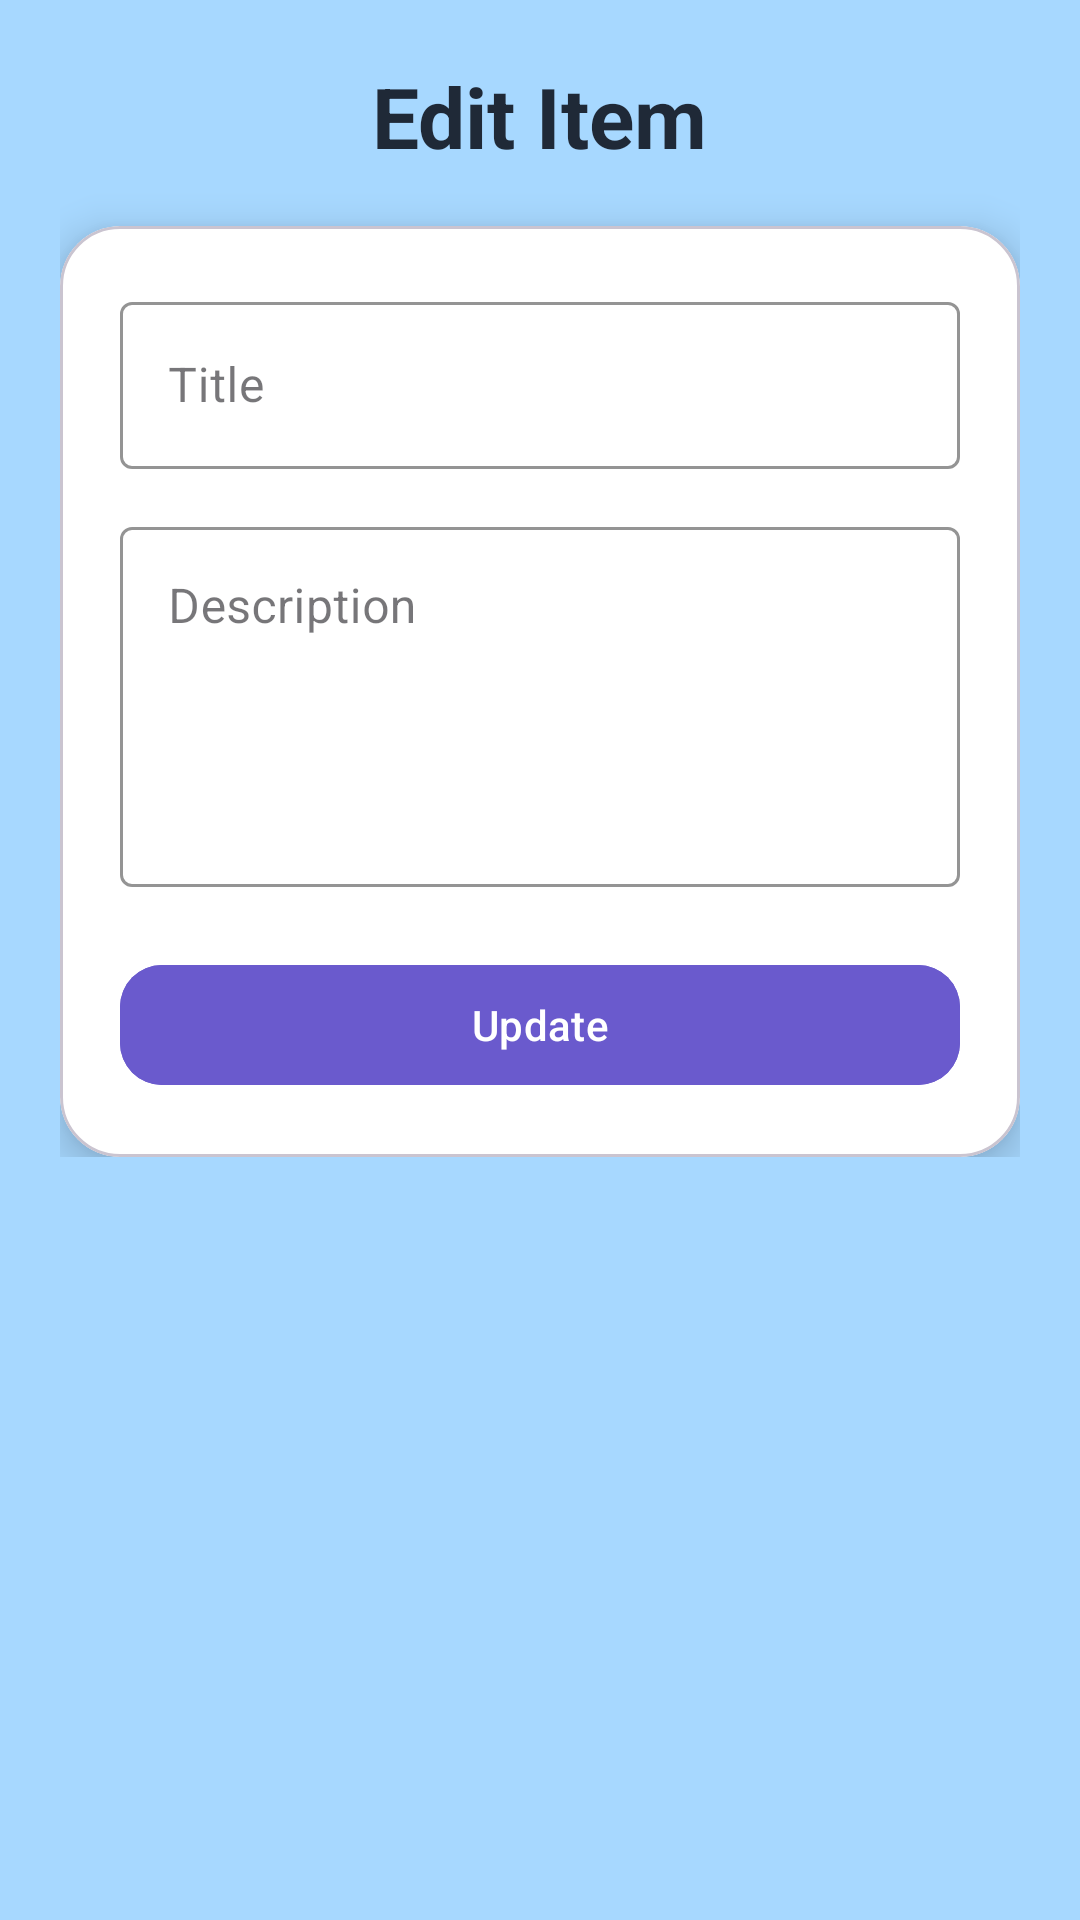

Android layout source for this screen:
<!-- AndroidManifest.xml: application theme Theme.TaskSpehere -->
<!-- res/layout/activity_edit_item.xml -->
<?xml version="1.0" encoding="utf-8"?>
<ScrollView xmlns:android="http://schemas.android.com/apk/res/android"
    xmlns:app="http://schemas.android.com/apk/res-auto"
    android:layout_width="match_parent"
    android:layout_height="match_parent"
    android:background="#A7D8FF">

    <LinearLayout
        android:layout_width="match_parent"
        android:layout_height="wrap_content"
        android:orientation="vertical"
        android:padding="20dp">

        <TextView
            android:layout_width="wrap_content"
            android:layout_height="wrap_content"
            android:text="Edit Item"
            android:textSize="28sp"
            android:textStyle="bold"
            android:textColor="#1F2937"
            android:layout_gravity="center_horizontal"
            android:layout_marginBottom="18dp" />

        <com.google.android.material.card.MaterialCardView
            android:layout_width="match_parent"
            android:layout_height="wrap_content"
            app:cardCornerRadius="20dp"
            app:cardElevation="8dp"
            android:backgroundTint="#FFFFFF">

            <LinearLayout
                android:layout_width="match_parent"
                android:layout_height="wrap_content"
                android:orientation="vertical"
                android:padding="20dp">

                <com.google.android.material.textfield.TextInputLayout
                    android:id="@+id/title_layout"
                    style="@style/Widget.MaterialComponents.TextInputLayout.OutlinedBox"
                    android:layout_width="match_parent"
                    android:layout_height="wrap_content"
                    android:hint="Title"
                    app:boxStrokeColor="#6A5ACD"
                    app:hintTextColor="#6A5ACD">

                    <com.google.android.material.textfield.TextInputEditText
                        android:id="@+id/et_title"
                        android:layout_width="match_parent"
                        android:layout_height="wrap_content"
                        android:textColor="#1F2937" />
                </com.google.android.material.textfield.TextInputLayout>

                <com.google.android.material.textfield.TextInputLayout
                    android:id="@+id/desc_layout"
                    style="@style/Widget.MaterialComponents.TextInputLayout.OutlinedBox"
                    android:layout_width="match_parent"
                    android:layout_height="wrap_content"
                    android:layout_marginTop="14dp"
                    android:hint="Description"
                    app:boxStrokeColor="#6A5ACD"
                    app:hintTextColor="#6A5ACD">

                    <com.google.android.material.textfield.TextInputEditText
                        android:id="@+id/et_desc"
                        android:layout_width="match_parent"
                        android:layout_height="120dp"
                        android:gravity="top"
                        android:inputType="textMultiLine"
                        android:maxLines="5"
                        android:textColor="#1F2937" />
                </com.google.android.material.textfield.TextInputLayout>

                <com.google.android.material.button.MaterialButton
                    android:id="@+id/btn_update"
                    android:layout_width="match_parent"
                    android:layout_height="wrap_content"
                    android:layout_marginTop="22dp"
                    android:backgroundTint="#6A5ACD"
                    android:text="Update"
                    android:textColor="#FFFFFF"
                    app:cornerRadius="14dp" />

            </LinearLayout>

        </com.google.android.material.card.MaterialCardView>

    </LinearLayout>

</ScrollView>
<!-- resources referenced by this layout -->
<resources>
  <style name="Theme.TaskSpehere" parent="Base.Theme.TaskSpehere" />
  <style name="Base.Theme.TaskSpehere" parent="Theme.Material3.DayNight.NoActionBar">
          
          
      </style>
</resources>
